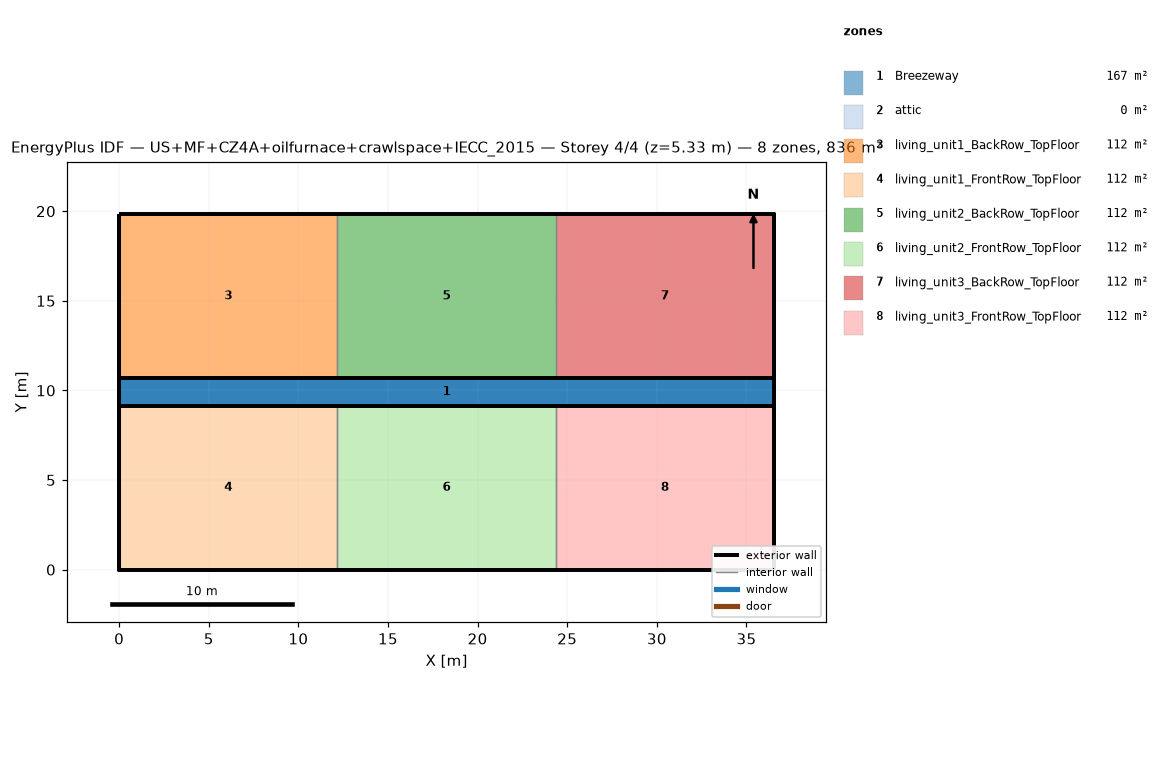
=== STOREY PLAN SPEC (per zone: floor XY polygon, exterior-wall plan segments, windows/doors) ===
zone 1: Breezeway  (167.0 m²)
  floor: (36.54, 9.16) (0.00, 9.16) (0.00, 10.68) (36.54, 10.68)
  floor: (36.54, 9.16) (0.00, 9.16) (0.00, 10.68) (36.54, 10.68)
  floor: (36.54, 9.16) (0.00, 9.16) (0.00, 10.68) (36.54, 10.68)
zone 2: attic  (0.0 m²)
  exterior wall: (36.54, 0.00) – (36.54, 19.84) – (36.54, 9.92)  [29.8 m]
  exterior wall: (0.00, 19.84) – (0.00, 0.00) – (0.00, 9.92)  [29.8 m]
zone 3: living_unit1_BackRow_TopFloor  (111.5 m²)
  floor: (12.18, 10.68) (0.00, 10.68) (0.00, 19.84) (12.18, 19.84)
  exterior wall: (12.18, 19.84) – (0.00, 19.84)  [12.2 m]
  exterior wall: (0.00, 19.84) – (0.00, 10.68)  [9.2 m]
  exterior wall: (0.00, 10.68) – (12.18, 10.68)  [12.2 m]
  interior walls: 1
zone 4: living_unit1_FrontRow_TopFloor  (111.5 m²)
  floor: (12.18, 0.00) (0.00, 0.00) (0.00, 9.16) (12.18, 9.16)
  exterior wall: (0.00, 0.00) – (12.18, 0.00)  [12.2 m]
  exterior wall: (0.00, 9.16) – (0.00, 0.00)  [9.2 m]
  exterior wall: (12.18, 9.16) – (0.00, 9.16)  [12.2 m]
  interior walls: 1
zone 5: living_unit2_BackRow_TopFloor  (111.5 m²)
  floor: (24.36, 10.68) (12.18, 10.68) (12.18, 19.84) (24.36, 19.84)
  exterior wall: (12.18, 10.68) – (24.36, 10.68)  [12.2 m]
  exterior wall: (24.36, 19.84) – (12.18, 19.84)  [12.2 m]
  interior walls: 2
zone 6: living_unit2_FrontRow_TopFloor  (111.5 m²)
  floor: (24.36, 0.00) (12.18, 0.00) (12.18, 9.16) (24.36, 9.16)
  exterior wall: (12.18, 0.00) – (24.36, 0.00)  [12.2 m]
  exterior wall: (24.36, 9.16) – (12.18, 9.16)  [12.2 m]
  interior walls: 2
zone 7: living_unit3_BackRow_TopFloor  (111.5 m²)
  floor: (36.54, 10.68) (24.36, 10.68) (24.36, 19.84) (36.54, 19.84)
  exterior wall: (36.54, 10.68) – (36.54, 19.84)  [9.2 m]
  exterior wall: (36.54, 19.84) – (24.36, 19.84)  [12.2 m]
  exterior wall: (24.36, 10.68) – (36.54, 10.68)  [12.2 m]
  interior walls: 1
zone 8: living_unit3_FrontRow_TopFloor  (111.5 m²)
  floor: (36.54, 0.00) (24.36, 0.00) (24.36, 9.16) (36.54, 9.16)
  exterior wall: (24.36, 0.00) – (36.54, 0.00)  [12.2 m]
  exterior wall: (36.54, 0.00) – (36.54, 9.16)  [9.2 m]
  exterior wall: (36.54, 9.16) – (24.36, 9.16)  [12.2 m]
  interior walls: 1

=== DERIVED (storey summary) ===
Building: US+MF+CZ4A+oilfurnace+crawlspace+IECC_2015
Storey: 4 of 4  (floor level z = 5.33 m)
Storey gross floor area: 836.2 m²
Zones on this storey: 8
  - Breezeway: floor 167.0 m²
  - attic: floor 0.0 m²; exterior wall 59.5 m (81.9 m²); WWR 0.0%
  - living_unit1_BackRow_TopFloor: floor 111.5 m²; exterior wall 33.5 m (86.9 m²); WWR 0.0%
  - living_unit1_FrontRow_TopFloor: floor 111.5 m²; exterior wall 33.5 m (86.9 m²); WWR 0.0%
  - living_unit2_BackRow_TopFloor: floor 111.5 m²; exterior wall 24.4 m (63.1 m²); WWR 0.0%
  - living_unit2_FrontRow_TopFloor: floor 111.5 m²; exterior wall 24.4 m (63.1 m²); WWR 0.0%
  - living_unit3_BackRow_TopFloor: floor 111.5 m²; exterior wall 33.5 m (86.9 m²); WWR 0.0%
  - living_unit3_FrontRow_TopFloor: floor 111.5 m²; exterior wall 33.5 m (86.9 m²); WWR 0.0%
Zone adjacency (shared interzone walls):
  - living_unit1_BackRow_TopFloor ↔ living_unit2_BackRow_TopFloor
  - living_unit1_FrontRow_TopFloor ↔ living_unit2_FrontRow_TopFloor
  - living_unit2_BackRow_TopFloor ↔ living_unit3_BackRow_TopFloor
  - living_unit2_FrontRow_TopFloor ↔ living_unit3_FrontRow_TopFloor